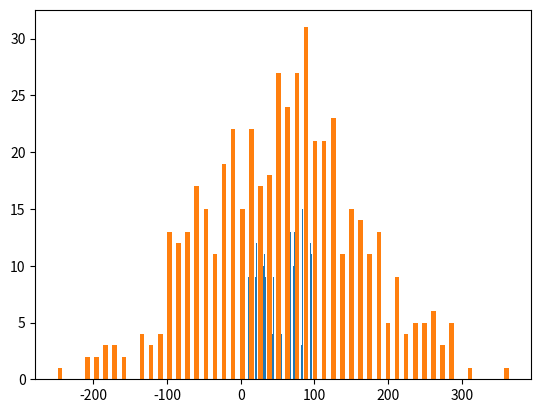

This figure's Python source:
import matplotlib.pyplot as plt
import numpy as np

data = np.random.randint(10,100,500)
print(data)

data_two = np.random.normal(50,100,500)
print(data_two)

plt.hist(data,50, rwidth=0.5)
plt.show()
plt.hist(data_two,50, rwidth=0.5)
plt.show()

#See Difference in both the graphs, normal graph is slightly inline at top but randint graph is like a mountain.